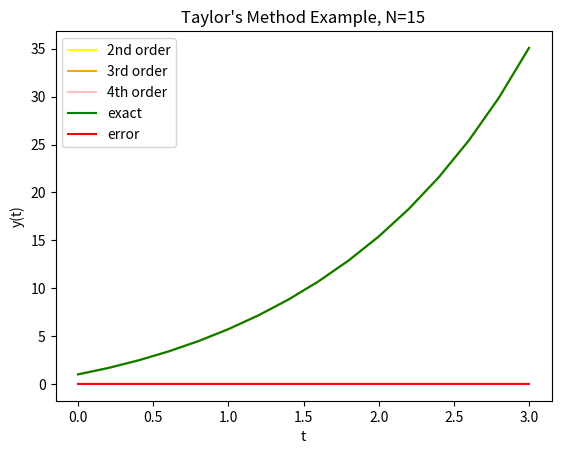

The matplotlib source for this figure:
import numpy as np
import pandas as pd
from matplotlib.pyplot import plot
import matplotlib.pyplot as plt
from math import exp as e
# 팩토리얼 함수
def factorial( n ):
    if n == 0:
        return 1
    fact = 1
    for i in range( 1, n+1 ):  
        fact *= i  # fact = 1 * 2 * 3 * ... * n-1 * n
    return fact
 
# 테일러 급수 함수    
def taylor_mthd(f, a, b, N, v_ini):
    
    h = (b-a)/float(N)                  # h = step-size
    t[0], w[0] = v_ini                  # t&w's initial values
    
    for i in range(1,N+1):              # apply Euler's method
        T = 0
        for j in range(len(f)):
            h_factor = h**(j)/float(factorial(j+1))  # j는 order
            T += h_factor * f[j](t[i-1], w[i-1])     # T(4)면 j는 3. f'''
        w[i] = w[i-1] + h * T
    return w
# initial value
a, b = 0.0, 3.0
N = 15
h = (b-a)/N
IV = (0.0, 1.0)
t = np.arange(a, b+h, h)   # t value
w = np.zeros((N+1,))       # w value


# differential equation
f   = lambda t, y: y - t**2.0 + 2
df  = lambda t, y: y - t**2.0 + 2 - 2*t
ddf = lambda t, y: y - t**2.0 - 2*t
dddf = lambda t, y: y - t**2.0 - 2*t

# numeritic value
w2 = taylor_mthd( [ f, df ], a, b, N, IV )
w3 = taylor_mthd( [ f, df, ddf ], a, b, N, IV )
w4 = taylor_mthd( [ f, df, ddf, dddf ], a, b, N, IV )
# analytic value(real value)
y = []

for i in t:
    w = e(i)*(e(-i)*i**2 + 2*e(-i)*i + 1)
    y.append(w)

y = np.array(y)
# 시각화: 그래프 그리기

plt.plot(t, w2, c='yellow', label = '2nd order')
plt.plot(t, w3, c='orange', label = '3rd order')
plt.plot(t, w4, c='pink', label = '4th order')
plt.plot(t, y,  c='green', label = 'exact')

plt.title("Taylor's Method Example, N="+str(N))
plt.xlabel('t') 
plt.ylabel('y(t)')
plt.legend(loc='upper left')
plt.show()
error = y - w4
error
plt.plot(t, error,  c='red', label = 'error')
plt.legend(loc='upper left')
plt.show()